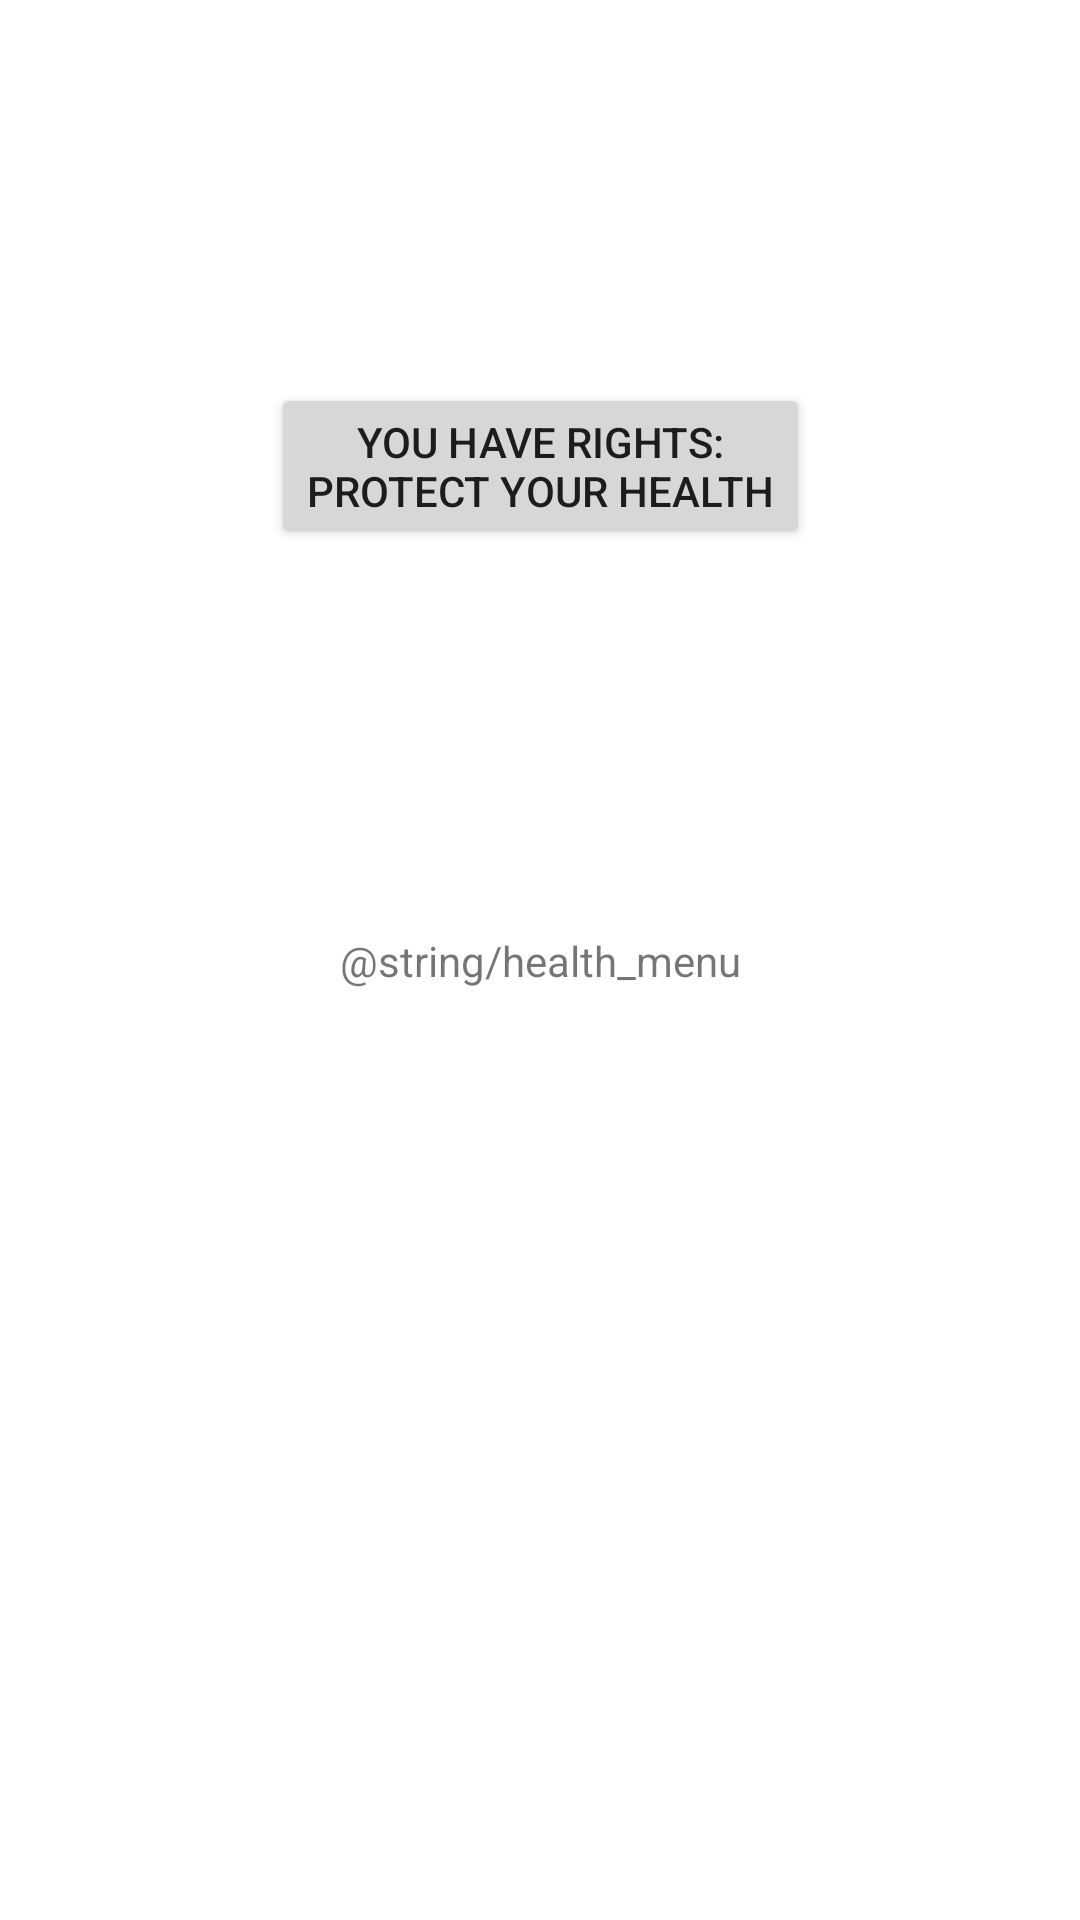

Reconstruct the res/layout file that produces this screen, plus the resources it refers to.
<!-- AndroidManifest.xml: application theme AppTheme -->
<!-- res/layout/fragment_health.xml -->
<?xml version="1.0" encoding="utf-8"?>
<androidx.constraintlayout.widget.ConstraintLayout xmlns:android="http://schemas.android.com/apk/res/android"
    xmlns:app="http://schemas.android.com/apk/res-auto"
    xmlns:tools="http://schemas.android.com/tools"
    android:layout_width="match_parent"
    android:layout_height="match_parent"
    tools:context=".HealthFragment">

    <TextView
        android:id="@+id/textView"
        android:layout_width="wrap_content"
        android:layout_height="wrap_content"
        android:text="@string/health_menu"
        app:layout_constraintBottom_toBottomOf="parent"
        app:layout_constraintEnd_toEndOf="parent"
        app:layout_constraintStart_toStartOf="parent"
        app:layout_constraintTop_toTopOf="parent" />

    <androidx.appcompat.widget.AppCompatButton
        android:id="@+id/health_button1"
        android:layout_width="wrap_content"
        android:layout_height="wrap_content"
        android:onClick="healthButton1Click"
        android:text="@string/health_button1_label"
        app:layout_constraintBottom_toTopOf="@+id/textView"
        app:layout_constraintEnd_toEndOf="parent"
        app:layout_constraintStart_toStartOf="parent"
        app:layout_constraintTop_toTopOf="parent" />
</androidx.constraintlayout.widget.ConstraintLayout>
<!-- resources referenced by this layout -->
<resources>
  <string name="health_button1_label">You have rights:\nProtect your Health</string>
  <style name="AppTheme" parent="Theme.MaterialComponents.Light">
          <item name="colorPrimary">@color/colorPrimary</item>
          <item name="colorPrimaryDark">@color/colorPrimaryDark</item>
          <item name="colorAccent">@android:color/darker_gray</item>
          <item name="colorControlNormal">@android:color/white</item>
          <item name="actionOverflowButtonStyle">@style/NewOverflowButtonStyle</item>
  
      </style>
  <color name="colorPrimary">#d82321</color>
  <color name="colorPrimaryDark">#c4201e</color>
  <style name="NewOverflowButtonStyle" parent="Widget.AppCompat.ActionButton.Overflow">
          <item name="android:tint">#ffffff</item>
      </style>
</resources>
